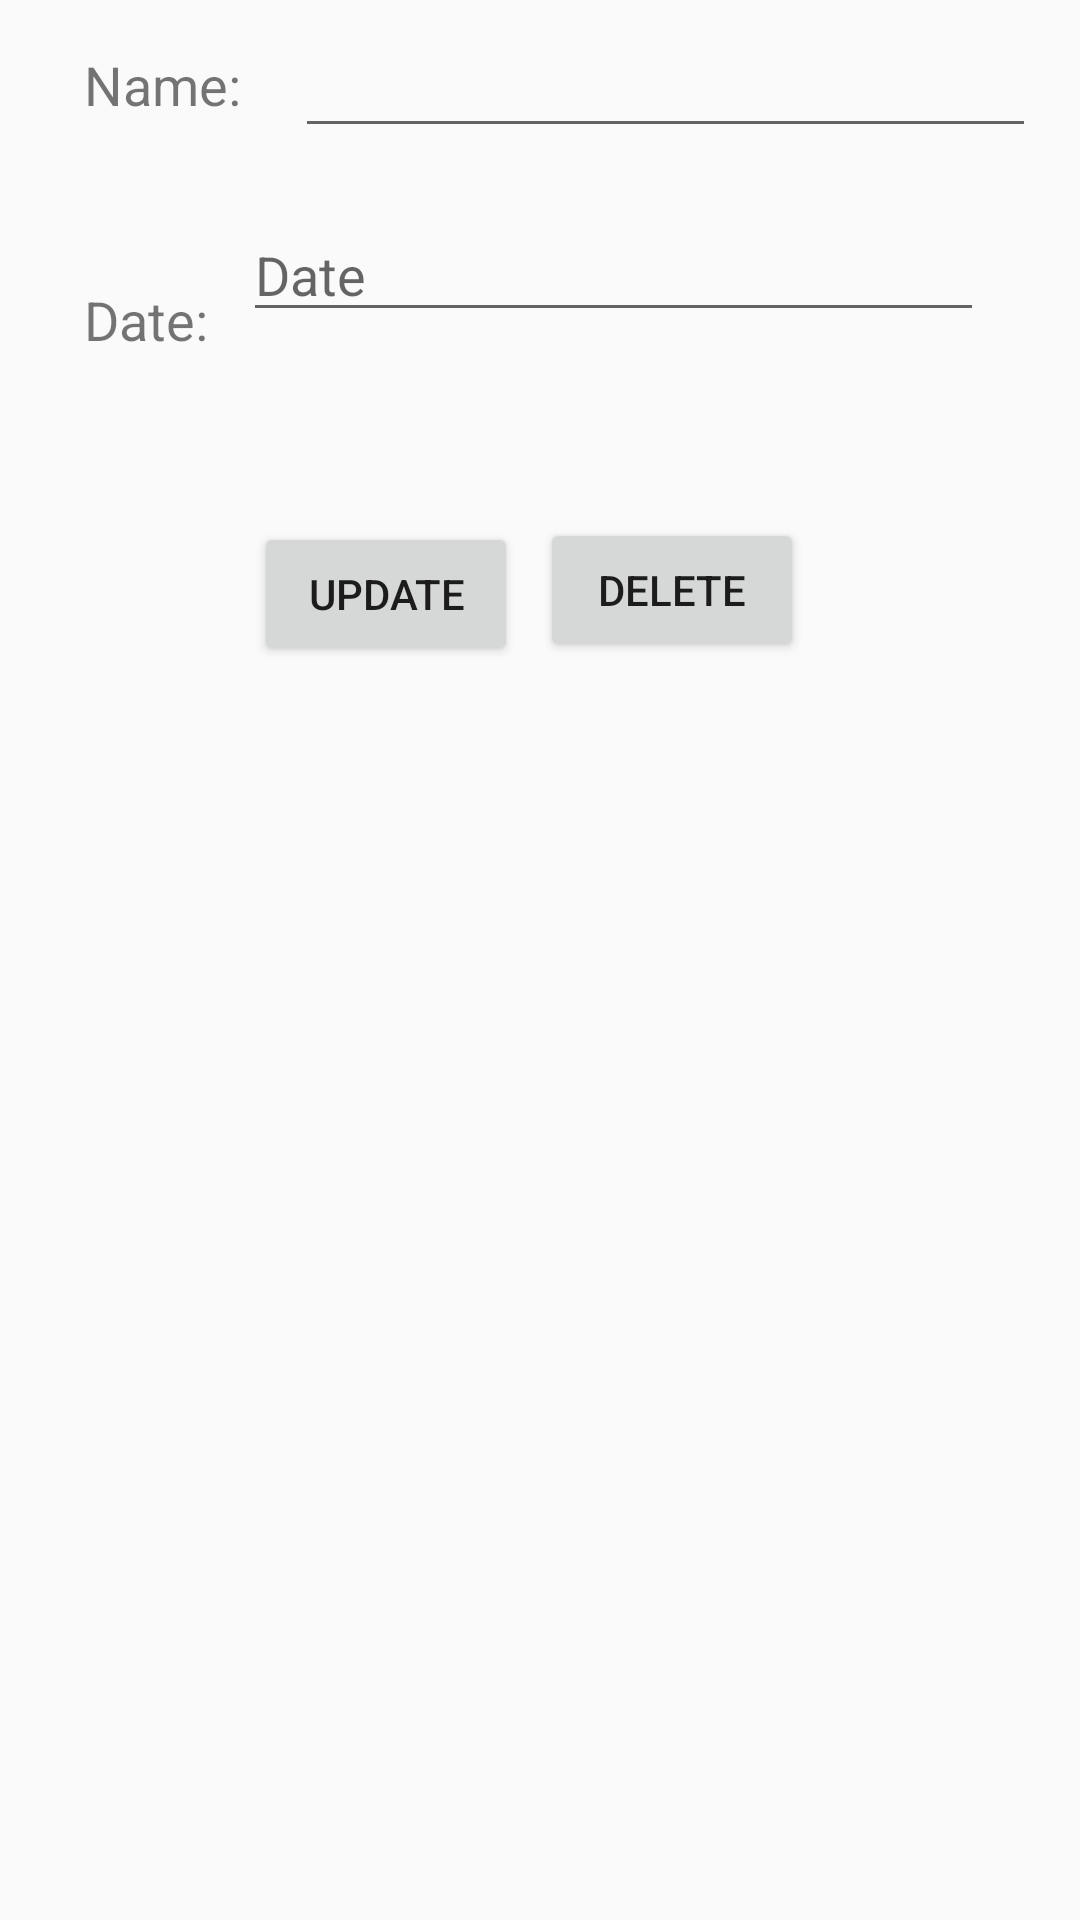

Produce the Android XML layout that renders to this screen, including the resource entries it uses.
<!-- AndroidManifest.xml: application theme AppTheme -->
<!-- res/layout/activity_edit_counter.xml -->
<?xml version="1.0" encoding="utf-8"?>
<android.support.constraint.ConstraintLayout xmlns:android="http://schemas.android.com/apk/res/android"
    xmlns:app="http://schemas.android.com/apk/res-auto"
    xmlns:tools="http://schemas.android.com/tools"
    android:layout_width="match_parent"
    android:layout_height="match_parent"
    tools:context=".EditCounter">

    <TextView
        android:id="@+id/NameLabel"
        android:layout_width="60dp"
        android:layout_height="wrap_content"
        android:layout_marginStart="28dp"
        android:layout_marginLeft="28dp"
        android:layout_marginTop="16dp"
        android:text="@string/nameInput"
        android:textSize="18sp"
        app:layout_constraintStart_toStartOf="parent"
        app:layout_constraintTop_toTopOf="parent" />

    <EditText
        android:id="@+id/NameInputText"
        android:layout_width="247dp"
        android:layout_height="wrap_content"
        android:layout_marginStart="8dp"
        android:layout_marginTop="8dp"
        android:layout_marginEnd="8dp"
        android:ems="10"
        android:inputType="none"
        android:singleLine="true"
        app:layout_constraintEnd_toEndOf="parent"
        app:layout_constraintHorizontal_bias="0.242"
        app:layout_constraintStart_toEndOf="@+id/NameLabel"
        app:layout_constraintTop_toTopOf="parent" />

    <EditText
        android:id="@+id/DateInputText"
        android:layout_width="247dp"
        android:layout_height="wrap_content"
        android:layout_marginTop="20dp"
        android:layout_marginEnd="32dp"
        android:layout_marginRight="32dp"
        android:layout_marginBottom="5dp"
        android:ems="10"
        android:hint="Date"
        android:inputType="none"
        app:layout_constraintBottom_toBottomOf="parent"
        app:layout_constraintEnd_toEndOf="parent"
        app:layout_constraintTop_toBottomOf="@+id/NameInputText"
        app:layout_constraintVertical_bias="0.0" />

    <TextView
        android:id="@+id/DateLabel"
        android:layout_width="60dp"
        android:layout_height="wrap_content"
        android:layout_marginStart="28dp"
        android:layout_marginLeft="28dp"
        android:layout_marginTop="20dp"
        android:layout_marginEnd="8dp"
        android:layout_marginRight="8dp"
        android:layout_marginBottom="8dp"
        android:text="@string/date"
        android:textSize="18sp"
        app:layout_constraintBottom_toBottomOf="parent"
        app:layout_constraintEnd_toStartOf="@+id/DateInputText"
        app:layout_constraintHorizontal_bias="0.0"
        app:layout_constraintStart_toStartOf="parent"
        app:layout_constraintTop_toBottomOf="@+id/NameLabel"
        app:layout_constraintVertical_bias="0.062" />

    <Button
        android:id="@+id/UpdateButton"
        android:layout_width="wrap_content"
        android:layout_height="wrap_content"
        android:layout_marginStart="92dp"
        android:layout_marginTop="8dp"
        android:layout_marginEnd="8dp"
        android:layout_marginBottom="8dp"
        android:text="@string/update"
        app:layout_constraintBottom_toBottomOf="parent"
        app:layout_constraintEnd_toStartOf="@+id/DeleteButton"
        app:layout_constraintHorizontal_bias="0.923"
        app:layout_constraintStart_toStartOf="parent"
        app:layout_constraintTop_toBottomOf="@+id/DateInputText"
        app:layout_constraintVertical_bias="0.119" />

    <Button
        android:id="@+id/DeleteButton"
        android:layout_width="wrap_content"
        android:layout_height="wrap_content"
        android:layout_marginTop="8dp"
        android:layout_marginEnd="92dp"
        android:layout_marginBottom="8dp"
        android:text="@string/delete"
        app:layout_constraintBottom_toBottomOf="parent"
        app:layout_constraintEnd_toEndOf="parent"
        app:layout_constraintTop_toBottomOf="@+id/DateInputText"
        app:layout_constraintVertical_bias="0.116" />
</android.support.constraint.ConstraintLayout>
<!-- resources referenced by this layout -->
<resources>
  <string name="date">Date:</string>
  <string name="delete">delete</string>
  <string name="nameInput">Name:</string>
  <string name="update">Update</string>
  <style name="AppTheme" parent="Theme.AppCompat.Light.DarkActionBar">
          
          <item name="colorPrimary">@color/colorPrimary</item>
          <item name="colorPrimaryDark">@color/colorPrimaryDark</item>
      </style>
  <color name="colorPrimary">#00007b</color>
  <color name="colorPrimaryDark">#000000</color>
</resources>
